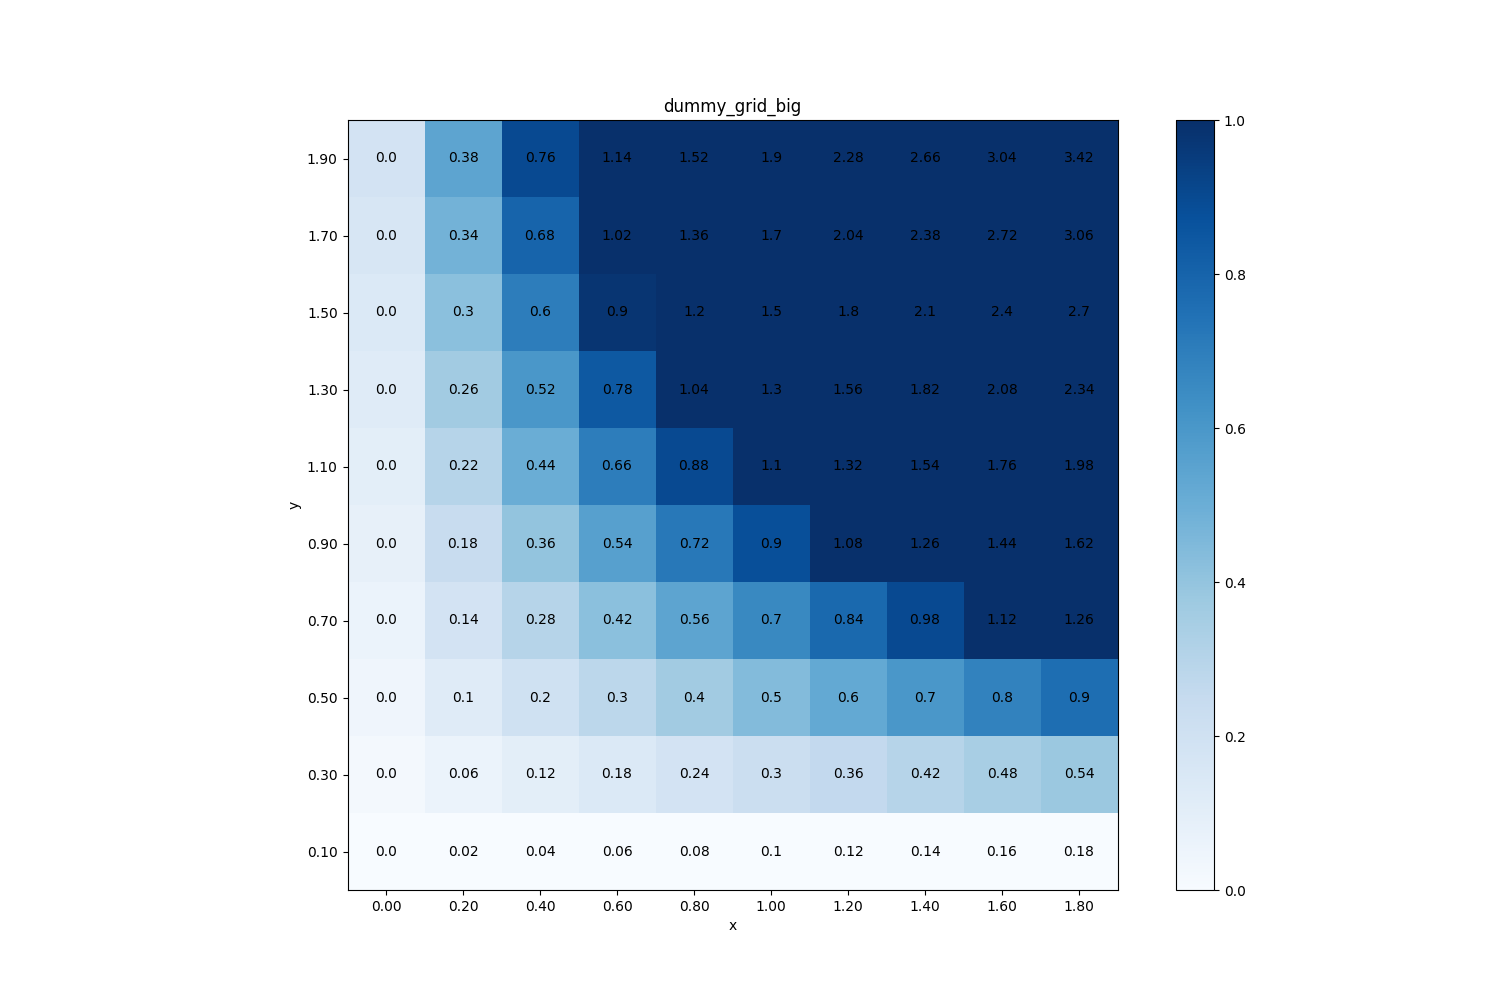

The table this chart was drawn from, first rows:
x, y
(0.0, 0.1), 0.0
(0.0, 0.30000000000000004), 0.0
(0.0, 0.5), 0.0
(0.0, 0.7000000000000001), 0.0
(0.0, 0.9), 0.0
(0.0, 1.1), 0.0
(0.0, 1.3000000000000003), 0.0
(0.0, 1.5000000000000002), 0.0
(0.0, 1.7000000000000002), 0.0
(0.0, 1.9000000000000001), 0.0
(0.2, 0.1), 0.02
(0.2, 0.30000000000000004), 0.06
(0.2, 0.5), 0.1
(0.2, 0.7000000000000001), 0.14
(0.2, 0.9), 0.18
(0.2, 1.1), 0.22
(0.2, 1.3000000000000003), 0.26
(0.2, 1.5000000000000002), 0.3
(0.2, 1.7000000000000002), 0.34
(0.2, 1.9000000000000001), 0.38
(0.4, 0.1), 0.04
(0.4, 0.30000000000000004), 0.12
(0.4, 0.5), 0.2
(0.4, 0.7000000000000001), 0.28
(0.4, 0.9), 0.36
(0.4, 1.1), 0.44
(0.4, 1.3000000000000003), 0.52
(0.4, 1.5000000000000002), 0.6
(0.4, 1.7000000000000002), 0.68
(0.4, 1.9000000000000001), 0.76
(0.6000000000000001, 0.1), 0.06
(0.6000000000000001, 0.30000000000000004…, 0.18
(0.6000000000000001, 0.5), 0.3
(0.6000000000000001, 0.7000000000000001), 0.42
(0.6000000000000001, 0.9), 0.54
(0.6000000000000001, 1.1), 0.66
(0.6000000000000001, 1.3000000000000003), 0.78
(0.6000000000000001, 1.5000000000000002), 0.9
(0.6000000000000001, 1.7000000000000002), 1.02
(0.6000000000000001, 1.9000000000000001), 1.14
(0.8, 0.1), 0.08
(0.8, 0.30000000000000004), 0.24
(0.8, 0.5), 0.4
(0.8, 0.7000000000000001), 0.56
(0.8, 0.9), 0.72
(0.8, 1.1), 0.88
(0.8, 1.3000000000000003), 1.04
(0.8, 1.5000000000000002), 1.2
(0.8, 1.7000000000000002), 1.36
(0.8, 1.9000000000000001), 1.52
(1.0, 0.1), 0.1
(1.0, 0.30000000000000004), 0.3
(1.0, 0.5), 0.5
(1.0, 0.7000000000000001), 0.7
(1.0, 0.9), 0.9
(1.0, 1.1), 1.1
(1.0, 1.3000000000000003), 1.3
(1.0, 1.5000000000000002), 1.5
(1.0, 1.7000000000000002), 1.7
(1.0, 1.9000000000000001), 1.9
... 40 more rows
